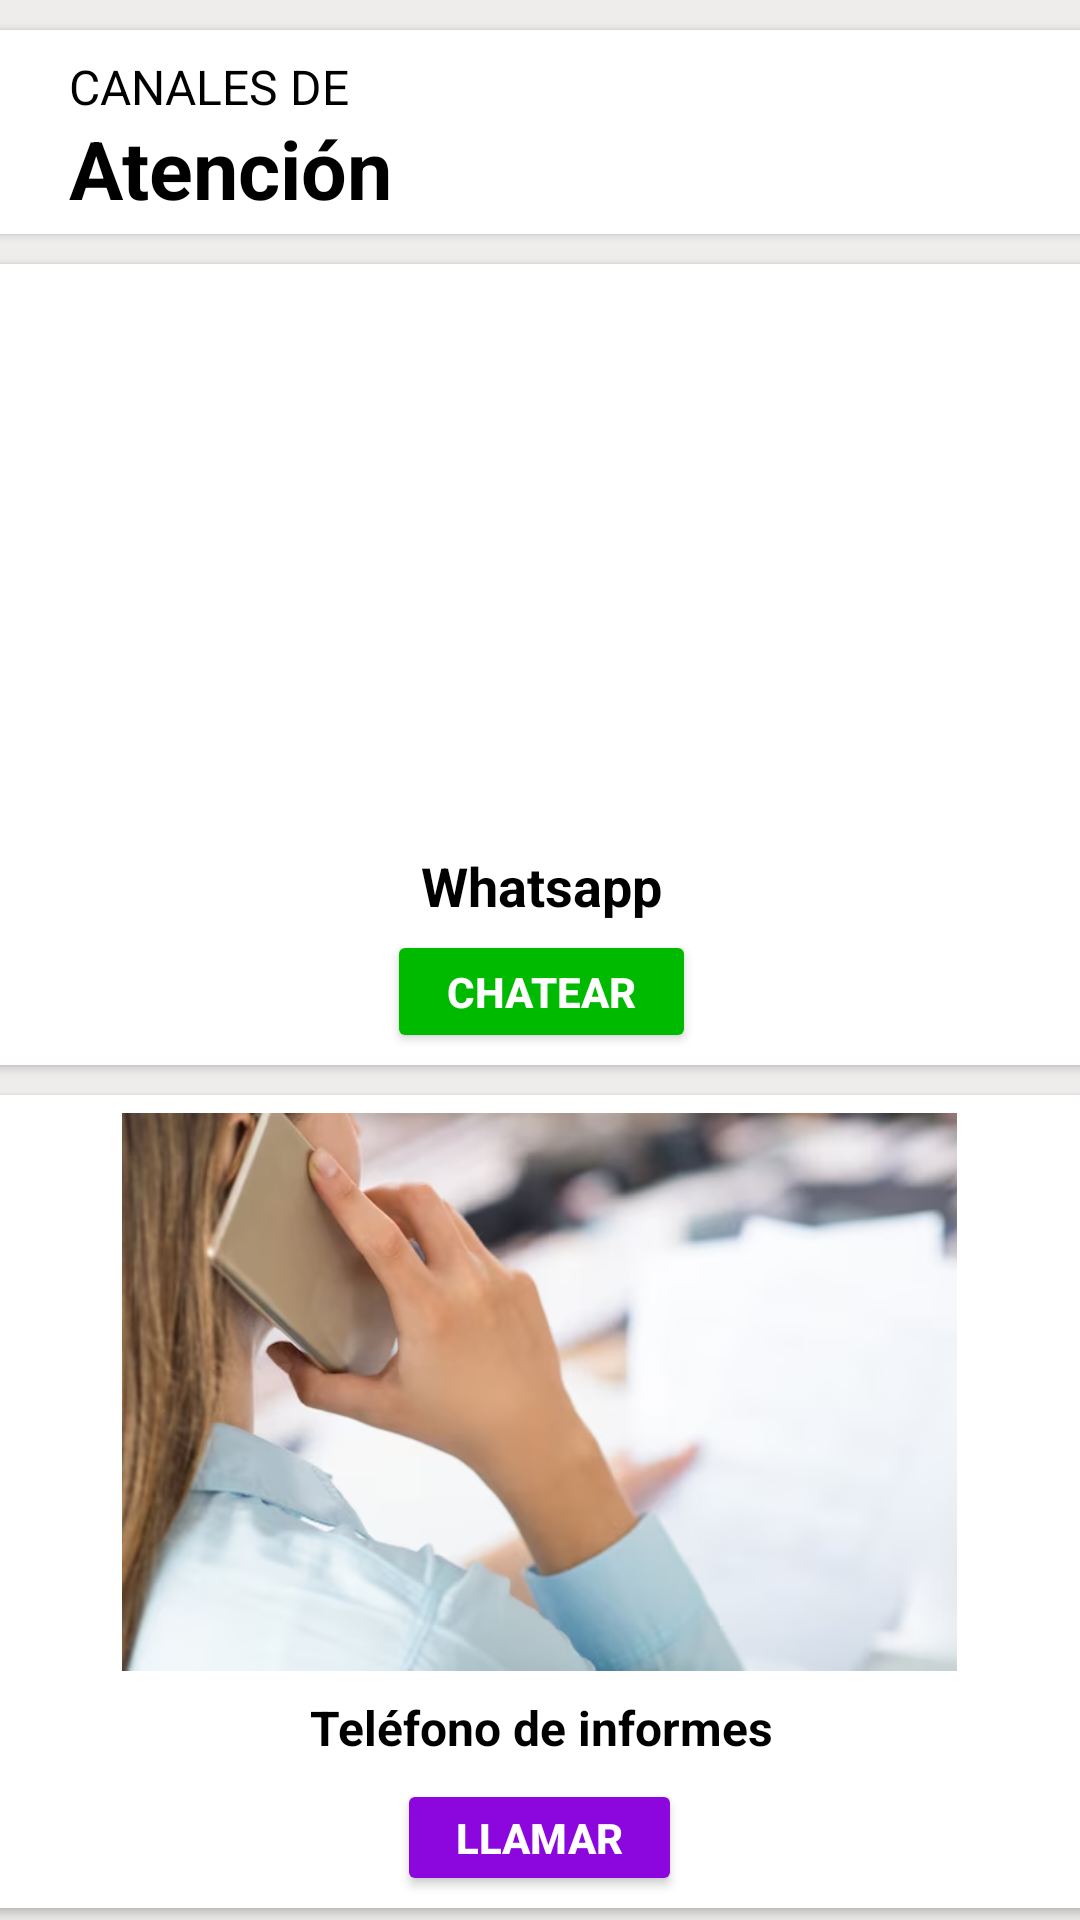

Android layout source for this screen:
<!-- AndroidManifest.xml: application theme Theme.AppBoraBora -->
<!-- res/layout/fragment_contacto.xml -->
<?xml version="1.0" encoding="utf-8"?>
<FrameLayout xmlns:android="http://schemas.android.com/apk/res/android"
    xmlns:app="http://schemas.android.com/apk/res-auto"
    xmlns:tools="http://schemas.android.com/tools"
    android:layout_width="match_parent"
    android:layout_height="match_parent"
    android:background="@color/blackground"
    tools:context=".view.fragments.Contacto">

    <androidx.constraintlayout.widget.ConstraintLayout
        android:layout_width="match_parent"
        android:layout_height="match_parent">

        <androidx.cardview.widget.CardView
            android:id="@+id/cardView2"
            android:layout_width="398dp"
            android:layout_height="267dp"
            android:layout_margin="10dp"
            android:backgroundTint="@color/white"
            app:layout_constraintEnd_toEndOf="parent"
            app:layout_constraintStart_toStartOf="parent"
            app:layout_constraintTop_toBottomOf="@+id/cardView"
            tools:cardCornerRadius="10dp">

            <androidx.constraintlayout.widget.ConstraintLayout
                android:layout_width="match_parent"
                android:layout_height="match_parent">

                <Button
                    android:id="@+id/btnChatear"
                    android:layout_width="103dp"
                    android:layout_height="41dp"
                    android:layout_marginBottom="4dp"
                    android:backgroundTint="@color/text_green"
                    android:text="Chatear"
                    android:textAlignment="center"
                    android:textColor="@color/white"
                    android:textStyle="bold"
                    app:layout_constraintBottom_toBottomOf="parent"
                    app:layout_constraintEnd_toEndOf="parent"
                    app:layout_constraintStart_toStartOf="parent" />

                <ImageView
                    android:id="@+id/imageView4"
                    android:layout_width="382dp"
                    android:layout_height="183dp"
                    android:layout_marginTop="6dp"
                    app:layout_constraintEnd_toEndOf="parent"
                    app:layout_constraintStart_toStartOf="parent"
                    app:layout_constraintTop_toTopOf="parent"
                    app:srcCompat="@drawable/ctc_img_01" />

                <TextView
                    android:id="@+id/textView22"
                    android:layout_width="wrap_content"
                    android:layout_height="wrap_content"
                    android:layout_marginTop="6dp"
                    android:text="Whatsapp"
                    android:textColor="@color/black"
                    android:textSize="18dp"
                    android:textStyle="bold"
                    app:layout_constraintEnd_toEndOf="parent"
                    app:layout_constraintStart_toStartOf="parent"
                    app:layout_constraintTop_toBottomOf="@+id/imageView4" />
            </androidx.constraintlayout.widget.ConstraintLayout>
        </androidx.cardview.widget.CardView>

        <androidx.cardview.widget.CardView
            android:id="@+id/cardView3"
            android:layout_width="394dp"
            android:layout_height="271dp"
            android:layout_margin="10dp"
            android:backgroundTint="@color/white"
            app:layout_constraintEnd_toEndOf="parent"
            app:layout_constraintStart_toStartOf="parent"
            app:layout_constraintTop_toBottomOf="@+id/cardView2"
            tools:cardCornerRadius="10dp">

            <androidx.constraintlayout.widget.ConstraintLayout
                android:layout_width="match_parent"
                android:layout_height="match_parent">

                <Button
                    android:id="@+id/btnLlamar"
                    android:layout_width="95dp"
                    android:layout_height="39dp"
                    android:layout_marginBottom="4dp"
                    android:backgroundTint="@color/btn_purple"
                    android:text="Llamar"
                    android:textColor="@color/white"
                    android:textStyle="bold"
                    app:layout_constraintBottom_toBottomOf="parent"
                    app:layout_constraintEnd_toEndOf="parent"
                    app:layout_constraintHorizontal_bias="0.498"
                    app:layout_constraintStart_toStartOf="parent" />

                <TextView
                    android:id="@+id/textView23"
                    android:layout_width="wrap_content"
                    android:layout_height="wrap_content"
                    android:layout_marginTop="8dp"
                    android:text="Teléfono de informes"
                    android:textAlignment="center"
                    android:textColor="@color/black"
                    android:textSize="16sp"
                    android:textStyle="bold"
                    app:layout_constraintEnd_toEndOf="parent"
                    app:layout_constraintHorizontal_bias="0.501"
                    app:layout_constraintStart_toStartOf="parent"
                    app:layout_constraintTop_toBottomOf="@+id/imageView6" />

                <ImageView
                    android:id="@+id/imageView6"
                    android:layout_width="393dp"
                    android:layout_height="186dp"
                    android:layout_marginTop="6dp"
                    app:layout_constraintEnd_toEndOf="parent"
                    app:layout_constraintHorizontal_bias="0.0"
                    app:layout_constraintStart_toStartOf="parent"
                    app:layout_constraintTop_toTopOf="parent"
                    app:srcCompat="@drawable/ctc_img_02" />

            </androidx.constraintlayout.widget.ConstraintLayout>
        </androidx.cardview.widget.CardView>

        <androidx.cardview.widget.CardView
            android:id="@+id/cardView"
            android:layout_width="394dp"
            android:layout_height="68dp"
            android:layout_margin="10dp"
            android:backgroundTint="@color/white"
            app:layout_constraintEnd_toEndOf="parent"
            app:layout_constraintStart_toStartOf="parent"
            app:layout_constraintTop_toTopOf="parent"
            tools:cardCornerRadius="10dp"
            android:background="@color/white">

            <androidx.constraintlayout.widget.ConstraintLayout
                android:layout_width="match_parent"
                android:layout_height="match_parent">

                <TextView
                    android:id="@+id/textView21"
                    android:layout_width="144dp"
                    android:layout_height="40dp"
                    android:layout_marginStart="6dp"
                    android:text="Atención"
                    android:textAlignment="center"
                    android:textSize="27sp"
                    android:textStyle="bold"
                    app:layout_constraintEnd_toStartOf="@+id/imageView3"
                    app:layout_constraintHorizontal_bias="0.096"
                    app:layout_constraintStart_toStartOf="parent"
                    app:layout_constraintTop_toBottomOf="@+id/textView20"
                    android:textColor="@color/black" />

                <ImageView
                    android:id="@+id/imageView3"
                    android:layout_width="69dp"
                    android:layout_height="59dp"
                    android:layout_marginEnd="16dp"
                    app:layout_constraintBottom_toBottomOf="parent"
                    app:layout_constraintEnd_toEndOf="parent"
                    app:layout_constraintTop_toTopOf="parent"
                    app:layout_constraintVertical_bias="0.526"
                    app:srcCompat="@drawable/lg_logotipo_black" />

                <TextView
                    android:id="@+id/textView20"
                    android:layout_width="143dp"
                    android:layout_height="20dp"
                    android:layout_marginTop="8dp"
                    android:fontFamily="sans-serif-thin"
                    android:text="CANALES DE"
                    android:textAlignment="center"
                    android:textColor="@color/black"
                    android:textSize="16sp"
                    android:textStyle="bold"
                    app:layout_constraintEnd_toStartOf="@+id/imageView3"
                    app:layout_constraintHorizontal_bias="0.09"
                    app:layout_constraintStart_toStartOf="parent"
                    app:layout_constraintTop_toTopOf="parent" />
            </androidx.constraintlayout.widget.ConstraintLayout>

        </androidx.cardview.widget.CardView>

        <ImageView
            android:id="@+id/imageView2"
            android:layout_width="119dp"
            android:layout_height="60dp"
            app:layout_constraintBottom_toBottomOf="parent"
            app:layout_constraintEnd_toEndOf="parent"
            app:layout_constraintStart_toStartOf="parent"
            app:layout_constraintTop_toBottomOf="@+id/cardView3"
            app:layout_constraintVertical_bias="0.793"
            app:srcCompat="@drawable/lg_logotipo_black" />

    </androidx.constraintlayout.widget.ConstraintLayout>


</FrameLayout>
<!-- resources referenced by this layout -->
<resources>
  <color name="black">#FF000000</color>
  <color name="blackground">#efedec</color>
  <color name="btn_purple">#8c07dd</color>  //botones purple
  
      //--Text
  <color name="text_green">#00ba00</color> //Color verde
  <color name="white">#FFFFFFFF</color>
  <!-- drawable ctc_img_02: png bitmap (drawable, 304920 bytes) -->
  <style name="Theme.AppBoraBora" parent="Base.Theme.AppBoraBora">
          
          
          <item name="android:navigationBarColor">@android:color/transparent</item>
          <item name="android:statusBarColor">@color/purple_1200</item>
          <item name="android:windowLightStatusBar">false</item>
      </style>
  <style name="Base.Theme.AppBoraBora" parent="Theme.Material3.Light.NoActionBar">
          
          <item name="colorPrimary">@color/purple_1200</item>
          <item name="colorControlHighlight">@color/color_hint</item>
      </style>
  <color name="purple_1200">#8102D8</color>  //Color bar header - header menu principal
  <color name="color_hint">#B5B5B5</color>
</resources>
